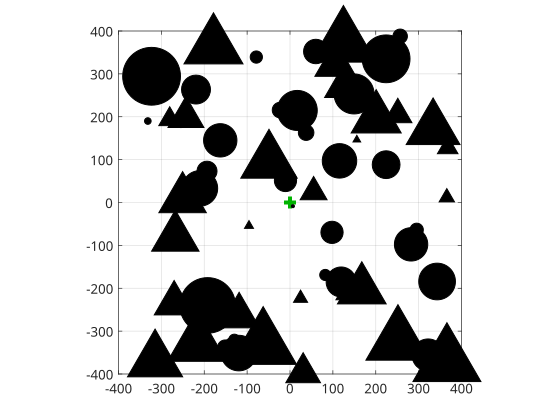

Values plotted in this chart, from the file beside it:
Name, Dist, Ang, Height, Width
Cone, 410.8, 52.2, 65, 50
Cone, 338.9, -71.8, 126, 32
Cone, 521.8, 45.46, 78, 53
Cone, 365.9, -1.832, 335, 12
Cone, 338.4, 100.7, 331, 52
Cone, 391.8, -71.46, 354, 51
Cone, 250.9, 55.26, 312, 24
Cone, 291, -64.69, 297, 6
Cone, 404.6, -116.2, 53, 46
Cone, 213.8, -43.19, 395, 6
Cone, 106.7, -117.3, 321, 44
Cone, 250.6, -178.1, 193, 37
Cone, 263.8, 50.58, 125, 38
Cone, 297.1, -65.31, 62, 29
Cone, 389.3, -19.15, 249, 16
Cone, 280.7, -44.27, 217, 39
Cone, 482.5, 49.6, 233, 11
Cone, 341.1, -145.3, 351, 17
Cone, 324.5, -39.22, 386, 22
Cone, 314, -140.6, 261, 28
Cone, 290.1, 114.2, 249, 32
Cone, 375.2, -27.17, 317, 42
Cone, 110, 150.4, 45, 7
Cone, 224.7, 83.7, 388, 11
Cone, 60.26, -23.98, 19, 21
Cone, 358.4, 138.9, 139, 31
Cone, 279.6, 163, 120, 37
Cone, 249.6, 52.67, 195, 9
Cone, 395.4, 123.3, 75, 46
Cone, 398.1, 85.58, 46, 27
Cone, 485.4, 130.4, 16, 43
Cone, 389.1, 49.28, 48, 24
Cylinder, 307.5, 128.7, 187, 50
Cylinder, 317, -143.4, 73, 11
Cylinder, 302.2, 12.18, 234, 12
Cylinder, 298.8, 19.07, 155, 30
Cylinder, 348.2, -103, 110, 11
Cylinder, 327.5, -140.6, 181, 7
Cylinder, 480, 47.84, 211, 29
Cylinder, 345.4, 112.1, 162, 10
Cylinder, 240.9, -21.48, 111, 25
Cylinder, 436.9, -137.6, 391, 52
Cylinder, 357.3, -80.31, 108, 22
Cylinder, 465.1, -56.46, 32, 13
Cylinder, 220.4, 57.24, 274, 27
Cylinder, 167.2, -77, 312, 14
Cylinder, 294, -59.45, 162, 36
Cylinder, 403.2, -56.22, 386, 43
Cylinder, 52.39, -101.6, 193, 20
Cylinder, 10.98, 51.69, 342, 2.745
Cylinder, 150.9, -40.07, 339, 31
Cylinder, 370.9, 108.8, 365, 32
Cylinder, 120.2, 35.4, 98, 20
Cylinder, 216.9, -96.16, 352, 14
Cylinder, 342.7, -129.8, 106, 26
Cylinder, 370.9, 114, 187, 14
Cylinder, 502.2, 49.84, 190, 10
Cylinder, 206.9, -159.3, 252, 18
Cylinder, 187.9, 64.04, 103, 10
Cylinder, 217.9, -138.3, 184, 30
... 4 more rows
